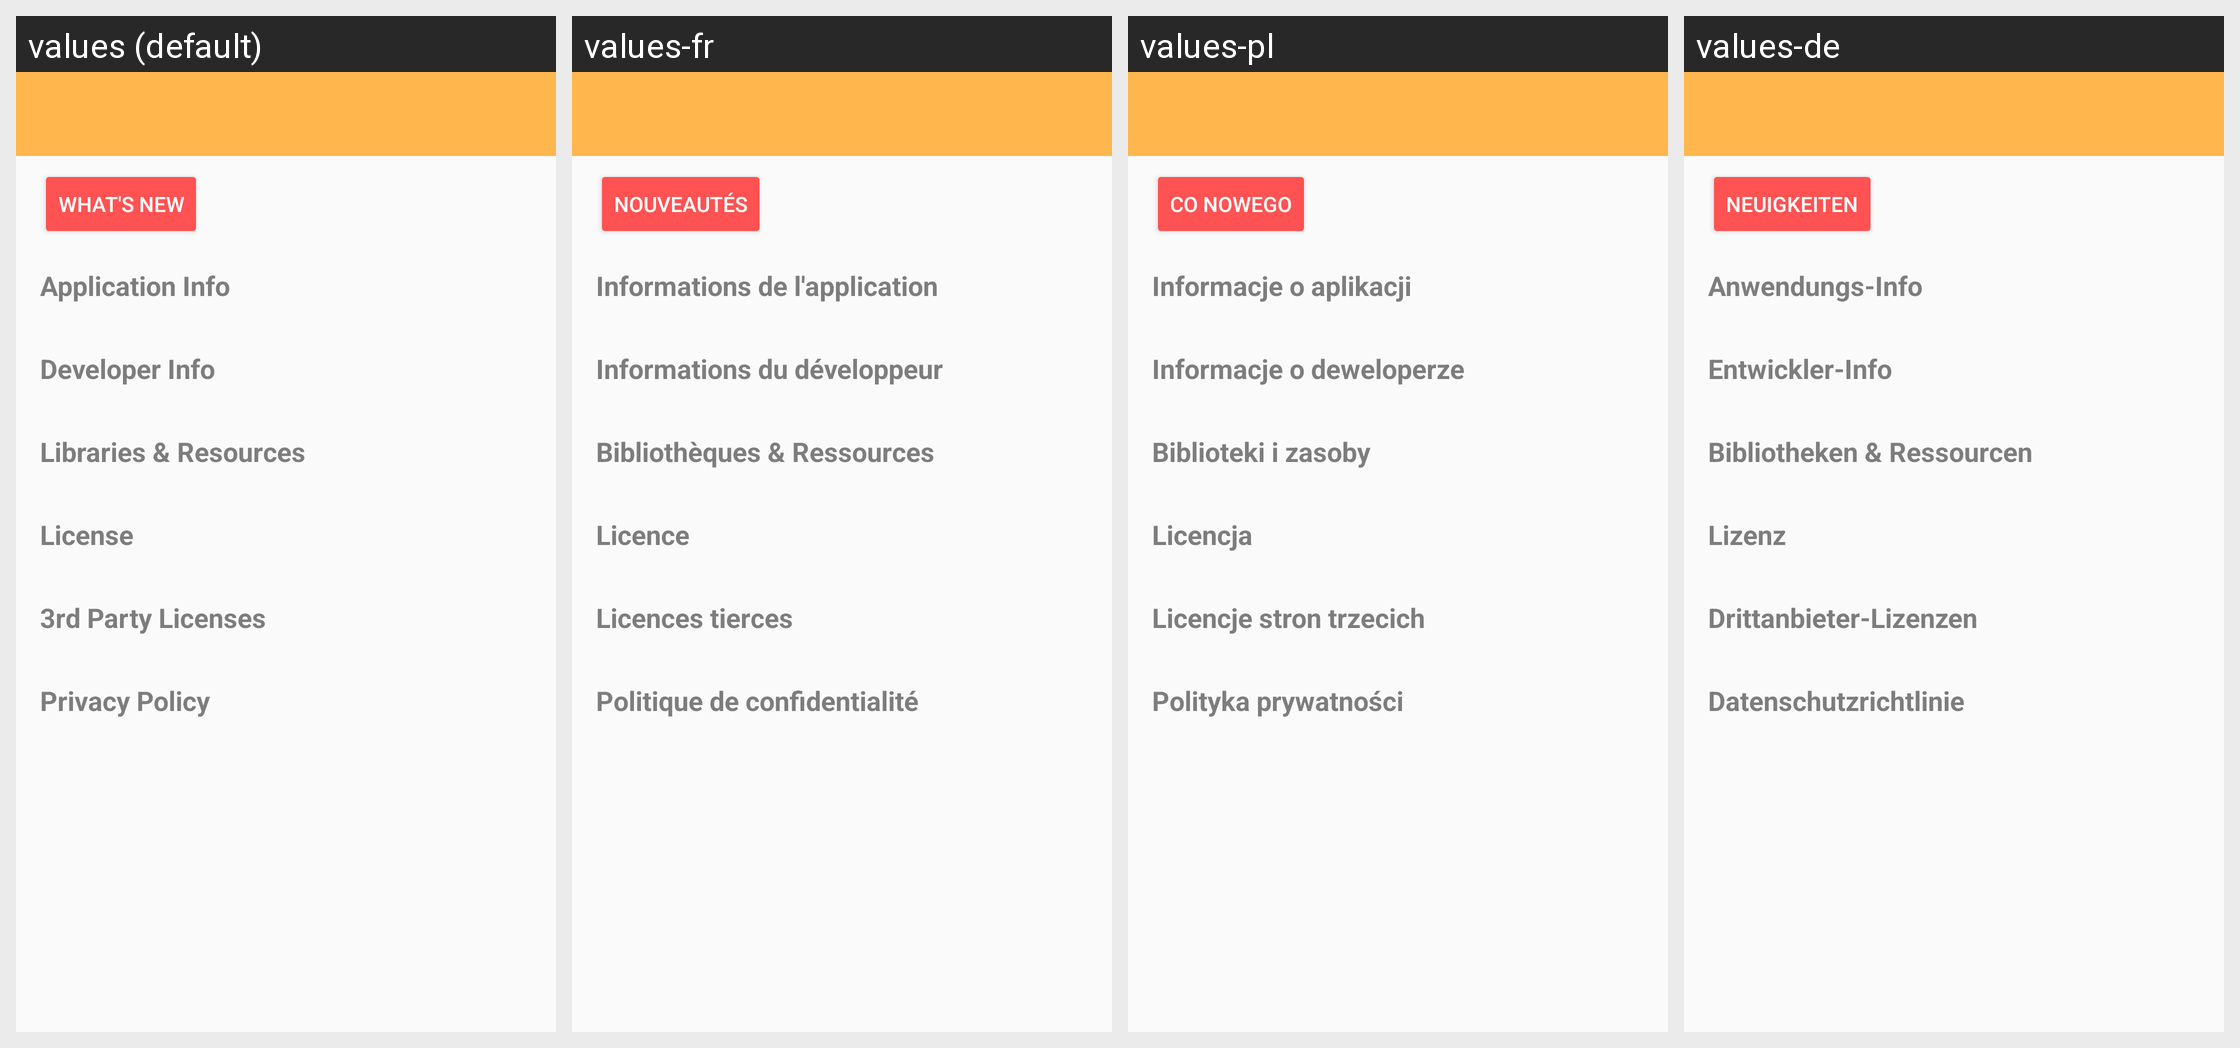

The same Android screen rendered under several of its app's locales, left to right. List the strings drawn on it with the default value and each locale's translation.
Android screen res/layout/activity_about.xml rendered under 4 locales, left to right: values (default), values-fr, values-pl, values-de. Device: Nexus 5 (rendered at 1080×1920; each locale shown at half size, 540×960, under a caption strip naming it); theme AppTheme.
Other locales in the repository, not shown: values-ar, values-ar-rEG, values-bn, values-es, values-hi, values-id, values-ja, values-pcm, values-pnb, values-pt, values-ru, values-sv, values-ta, values-tl, values-tr, values-ur, values-zh-rCN.
Strings drawn on this screen, with the default value and each locale's value (text and hints the layout hard-codes, and strings that could not be matched under every locale, appear in the picture but are not listed):

title_activity_release
  values: What's New
  values-fr: Nouveautés
  values-pl: Co nowego
  values-de: Neuigkeiten

application_info_title
  values: Application Info
  values-fr: Informations de l'application
  values-pl: Informacje o aplikacji
  values-de: Anwendungs-Info

developer_info_title
  values: Developer Info
  values-fr: Informations du développeur
  values-pl: Informacje o deweloperze
  values-de: Entwickler-Info

libraries_title
  values: Libraries & Resources
  values-fr: Bibliothèques & Ressources
  values-pl: Biblioteki i zasoby
  values-de: Bibliotheken & Ressourcen

license_title
  values: License
  values-fr: Licence
  values-pl: Licencja
  values-de: Lizenz

third_party_licenses_title
  values: 3rd Party Licenses
  values-fr: Licences tierces
  values-pl: Licencje stron trzecich
  values-de: Drittanbieter-Lizenzen

privacy_policy
  values: Privacy Policy
  values-fr: Politique de confidentialité
  values-pl: Polityka prywatności
  values-de: Datenschutzrichtlinie
